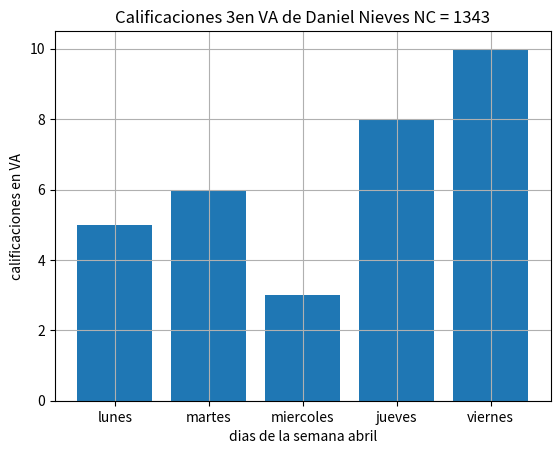

Recreate this plot in Python.
import numpy as np
import matplotlib.pyplot as plt

diasX = ["lunes","martes","miercoles","jueves","viernes"]
califa_va_y = [5,6,3,8,10]

plt.bar(diasX,califa_va_y)
plt.title("Calificaciones 3en VA de Daniel Nieves NC = 1343")
plt.xlabel("dias de la semana abril")
plt.ylabel("calificaciones en VA")
plt.grid()
plt.show()
